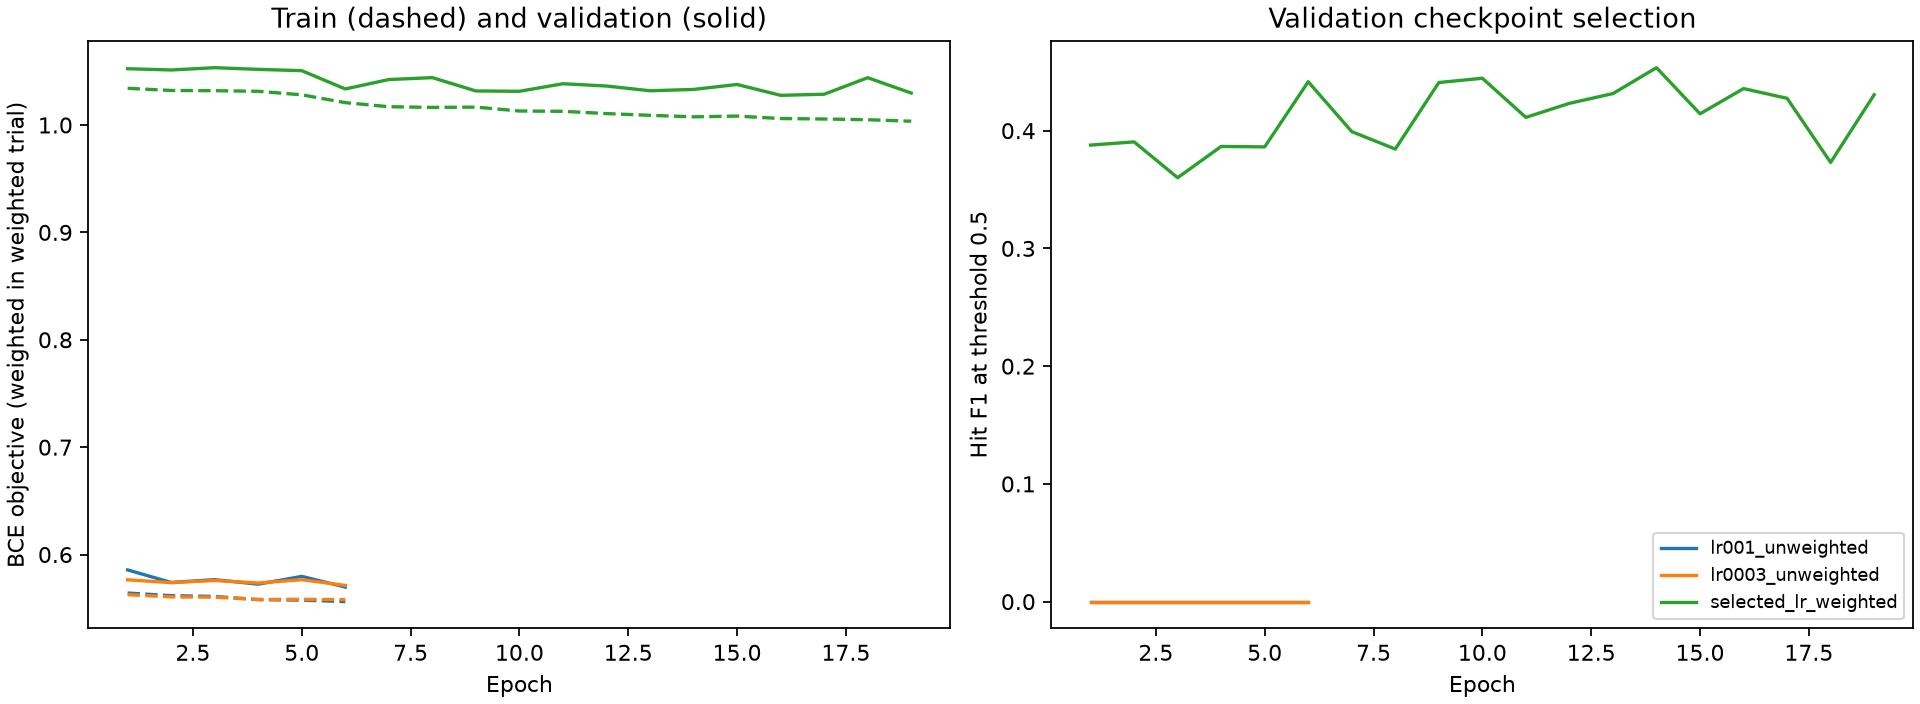

Source data for this figure (header and first rows):
trial, epoch, train_objective_loss, validation_objective_loss, validation_hit_f1, validation_average_precision, epoch_seconds
lr001_unweighted, 1.0, 0.5642, 0.5857, 0.0, 0.3199, 46.62
lr001_unweighted, 2.0, 0.5617, 0.574, 0.0, 0.3234, 29.49
lr001_unweighted, 3.0, 0.561, 0.5766, 0.0, 0.3276, 27.36
lr001_unweighted, 4.0, 0.558, 0.5724, 0.0, 0.3339, 24.88
lr001_unweighted, 5.0, 0.5576, 0.5797, 0.0, 0.336, 22.73
lr001_unweighted, 6.0, 0.5562, 0.5697, 0.0, 0.3467, 23.96
lr0003_unweighted, 1.0, 0.5626, 0.5765, 0.0, 0.3204, 36.69
lr0003_unweighted, 2.0, 0.5606, 0.5738, 0.0, 0.3219, 22.66
lr0003_unweighted, 3.0, 0.5603, 0.5758, 0.0, 0.3256, 21.8
lr0003_unweighted, 4.0, 0.5582, 0.5735, 0.0, 0.3291, 23.01
lr0003_unweighted, 5.0, 0.5583, 0.5766, 0.0, 0.3308, 23.15
lr0003_unweighted, 6.0, 0.5581, 0.5713, 0.0, 0.3349, 22.71
selected_lr_weighted, 1.0, 1.034, 1.052, 0.3878, 0.3243, 37.18
selected_lr_weighted, 2.0, 1.032, 1.051, 0.3905, 0.3249, 22.47
selected_lr_weighted, 3.0, 1.032, 1.053, 0.3601, 0.325, 22.25
selected_lr_weighted, 4.0, 1.031, 1.052, 0.3866, 0.325, 26.75
selected_lr_weighted, 5.0, 1.028, 1.051, 0.3862, 0.3433, 21.5
selected_lr_weighted, 6.0, 1.021, 1.034, 0.4416, 0.3554, 21.9
selected_lr_weighted, 7.0, 1.017, 1.042, 0.3992, 0.3552, 21.02
selected_lr_weighted, 8.0, 1.016, 1.044, 0.3844, 0.3528, 20.58
selected_lr_weighted, 9.0, 1.017, 1.032, 0.4409, 0.3545, 20.51
selected_lr_weighted, 10.0, 1.013, 1.031, 0.4445, 0.3553, 19.19
selected_lr_weighted, 11.0, 1.013, 1.038, 0.4113, 0.3466, 19.88
selected_lr_weighted, 12.0, 1.011, 1.036, 0.4232, 0.3502, 20.33
selected_lr_weighted, 13.0, 1.009, 1.032, 0.4315, 0.3552, 19.51
selected_lr_weighted, 14.0, 1.008, 1.033, 0.4535, 0.3602, 19.86
selected_lr_weighted, 15.0, 1.008, 1.038, 0.4143, 0.3604, 20.29
selected_lr_weighted, 16.0, 1.006, 1.028, 0.4358, 0.3592, 19.81
selected_lr_weighted, 17.0, 1.006, 1.029, 0.4275, 0.3619, 19.62
selected_lr_weighted, 18.0, 1.005, 1.044, 0.3731, 0.3578, 19.74
selected_lr_weighted, 19.0, 1.004, 1.03, 0.4305, 0.3601, 19.49
